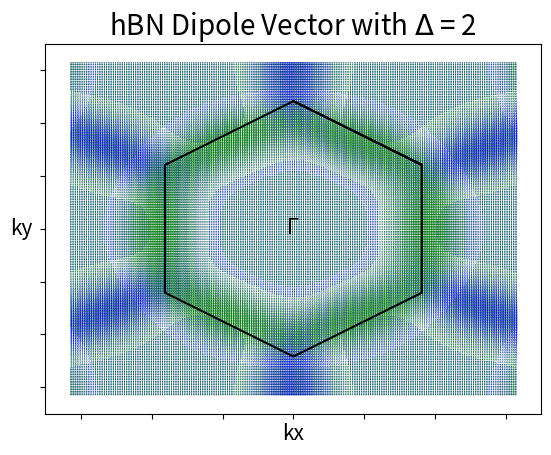

This chart was generated by the following Python code:
# -*- coding: utf-8 -*-
"""
Created on Tue Jun 30 16:01:11 2020

@author: ASUS
"""

import numpy as np
import matplotlib.pyplot as mpl

# Input 
ndata = 200
pi = np.pi
sq3 = np.sqrt(3)
a = 1
s = 0
t = -1.1
eps = 0
d = 2
j = 1j

#R Position
R1x = a/sq3
R1y = 0
R2x = -0.5*a/sq3
R2y = 0.5*a
R3x = -0.5*a/sq3
R3y = -0.5*a

# Function
def w(kx,ky):
    W = np.sqrt(1.0 + 4.0*np.cos(0.5*sq3*kx*a)*np.cos(0.5*ky*a) + 4*(np.cos(0.5*ky*a))**2)
    return W

def fconjugate(kx,ky):
    fconjugate = (np.exp(-j*kx*a/sq3)) + (np.exp(j*kx*a*0.5/sq3))*(2*np.cos(ky*a*0.5))
    return fconjugate

def X(kx,ky):
    x = d/2 + np.sqrt(((d**2)/4) + (t**2)*(w(kx,ky)**2))
    return x

def sume1x(kx,ky):
    sume1x = (np.exp(j*kx*R1x)*np.exp(j*ky*R1y))*R1x + (np.exp(j*kx*R2x)*np.exp(j*ky*R2y))*R2x + (np.exp(j*kx*R3x)*np.exp(j*ky*R3y))*R3x 
    return sume1x

def sume1y(kx,ky):
    sume1y = (np.exp(j*kx*R1x)*np.exp(j*ky*R1y))*R1y + (np.exp(j*kx*R2x)*np.exp(j*ky*R2y))*R2y + (np.exp(j*kx*R3x)*np.exp(j*ky*R3y))*R3y
    return sume1y

def sume2x(kx,ky):
    sume2x = (np.exp(-j*kx*R1x)*np.exp(-j*ky*R1y))*R1x + (np.exp(-j*kx*R2x)*np.exp(-j*ky*R2y))*R2x + (np.exp(-j*kx*R3x)*np.exp(-j*ky*R3y))*R3x 
    return sume2x

def sume2y(kx,ky):
    sume2y = (np.exp(-j*kx*R1x)*np.exp(-j*ky*R1y))*R1y + (np.exp(-j*kx*R2x)*np.exp(-j*ky*R2y))*R2y + (np.exp(-j*kx*R3x)*np.exp(-j*ky*R3y))*R3y
    return sume2y

def Dx(kx,ky):
    Dx = (t**2)*((fconjugate(kx,ky))**2)*sume1x(kx,ky) + ((X(kx,ky))**2)*sume2x(kx,ky) 
    return Dx

def Dy(kx,ky):
    Dy = (t**2)*((fconjugate(kx,ky))**2)*sume1y(kx,ky) + ((X(kx,ky))**2)*sume2y(kx,ky)
    return Dy

def Dxf(kx,ky):
    Dxf = (-sq3/a)*(1/((t**2)*((w(kx,ky))**2) + (X(kx,ky)**2)))*(Dx(kx,ky))
    return Dxf

def Dyf(kx,ky):
    Dyf = (-sq3/a)*(1/((t**2)*((w(kx,ky))**2) + (X(kx,ky)**2)))*(Dy(kx,ky))
    return Dyf

# Brillouin Zone
kbzx1 = np.linspace(-2*pi*sq3/3, -2*pi*sq3/3, ndata)
kbzy1 = np.linspace(-4*pi*sq3/9, 4*pi*sq3/9, ndata)

kbzx2 = np.linspace(2*pi*sq3/3, 2*pi*sq3/3, ndata)
kbzy2 = np.linspace(-4*pi*sq3/9, 4*pi*sq3/9, ndata)

kbzx3 = np.linspace(2*pi*sq3/3, 0, ndata)
kbzy3 = np.linspace(-4*pi*sq3/9, -8*pi*sq3/9, ndata)

kbzx4 = np.linspace(-2*pi*sq3/3, 0, ndata)
kbzy4 = np.linspace(-4*pi*sq3/9, -8*pi*sq3/9, ndata)

kbzx5 = np.linspace(-2*pi*sq3/3, 0, ndata)
kbzy5 = np.linspace(4*pi*sq3/9, 8*pi*sq3/9, ndata)

kbzx6 = np.linspace(2*pi*sq3/3, 0, ndata)
kbzy6 = np.linspace(4*pi*sq3/9, 8*pi*sq3/9, ndata)

bzx = np.concatenate((kbzx2,kbzx3,kbzx4,kbzx1,kbzx5,kbzx6))
bzy = np.concatenate((kbzy2,kbzy3,kbzy4,kbzy1,kbzy5,kbzy6))

# Generate point
kmesh = np.linspace(-2*pi, 2*pi, ndata)
kx , ky = np.meshgrid(kmesh, kmesh)
k = np.sqrt(kx**2 + ky**2)

# Vector Field
Vx, Vy = Dxf(kx,ky), Dyf(kx,ky)

# Plot
fig, ax = mpl.subplots()
mpl.axis([-7, 7, -7, 7])
mpl.title('hBN Dipole Vector with $\Delta$ = 2', fontsize=20)
ax.set_xticklabels([])
ax.set_yticklabels([])
mpl.text(-0.2, -0.2, '$\Gamma$', fontsize=15)
mpl.text(-0.32, -8, 'kx', fontsize=15)
mpl.text(-8, -0.25, 'ky', fontsize=15)
bz = mpl.plot(bzx, bzy, color='black')
vfr = mpl.quiver(kx, ky, Vx.real, Vy.real, color='blue')
vfi = mpl.quiver(kx, ky, Vx.imag, Vy.imag, color='green')
mpl.show()